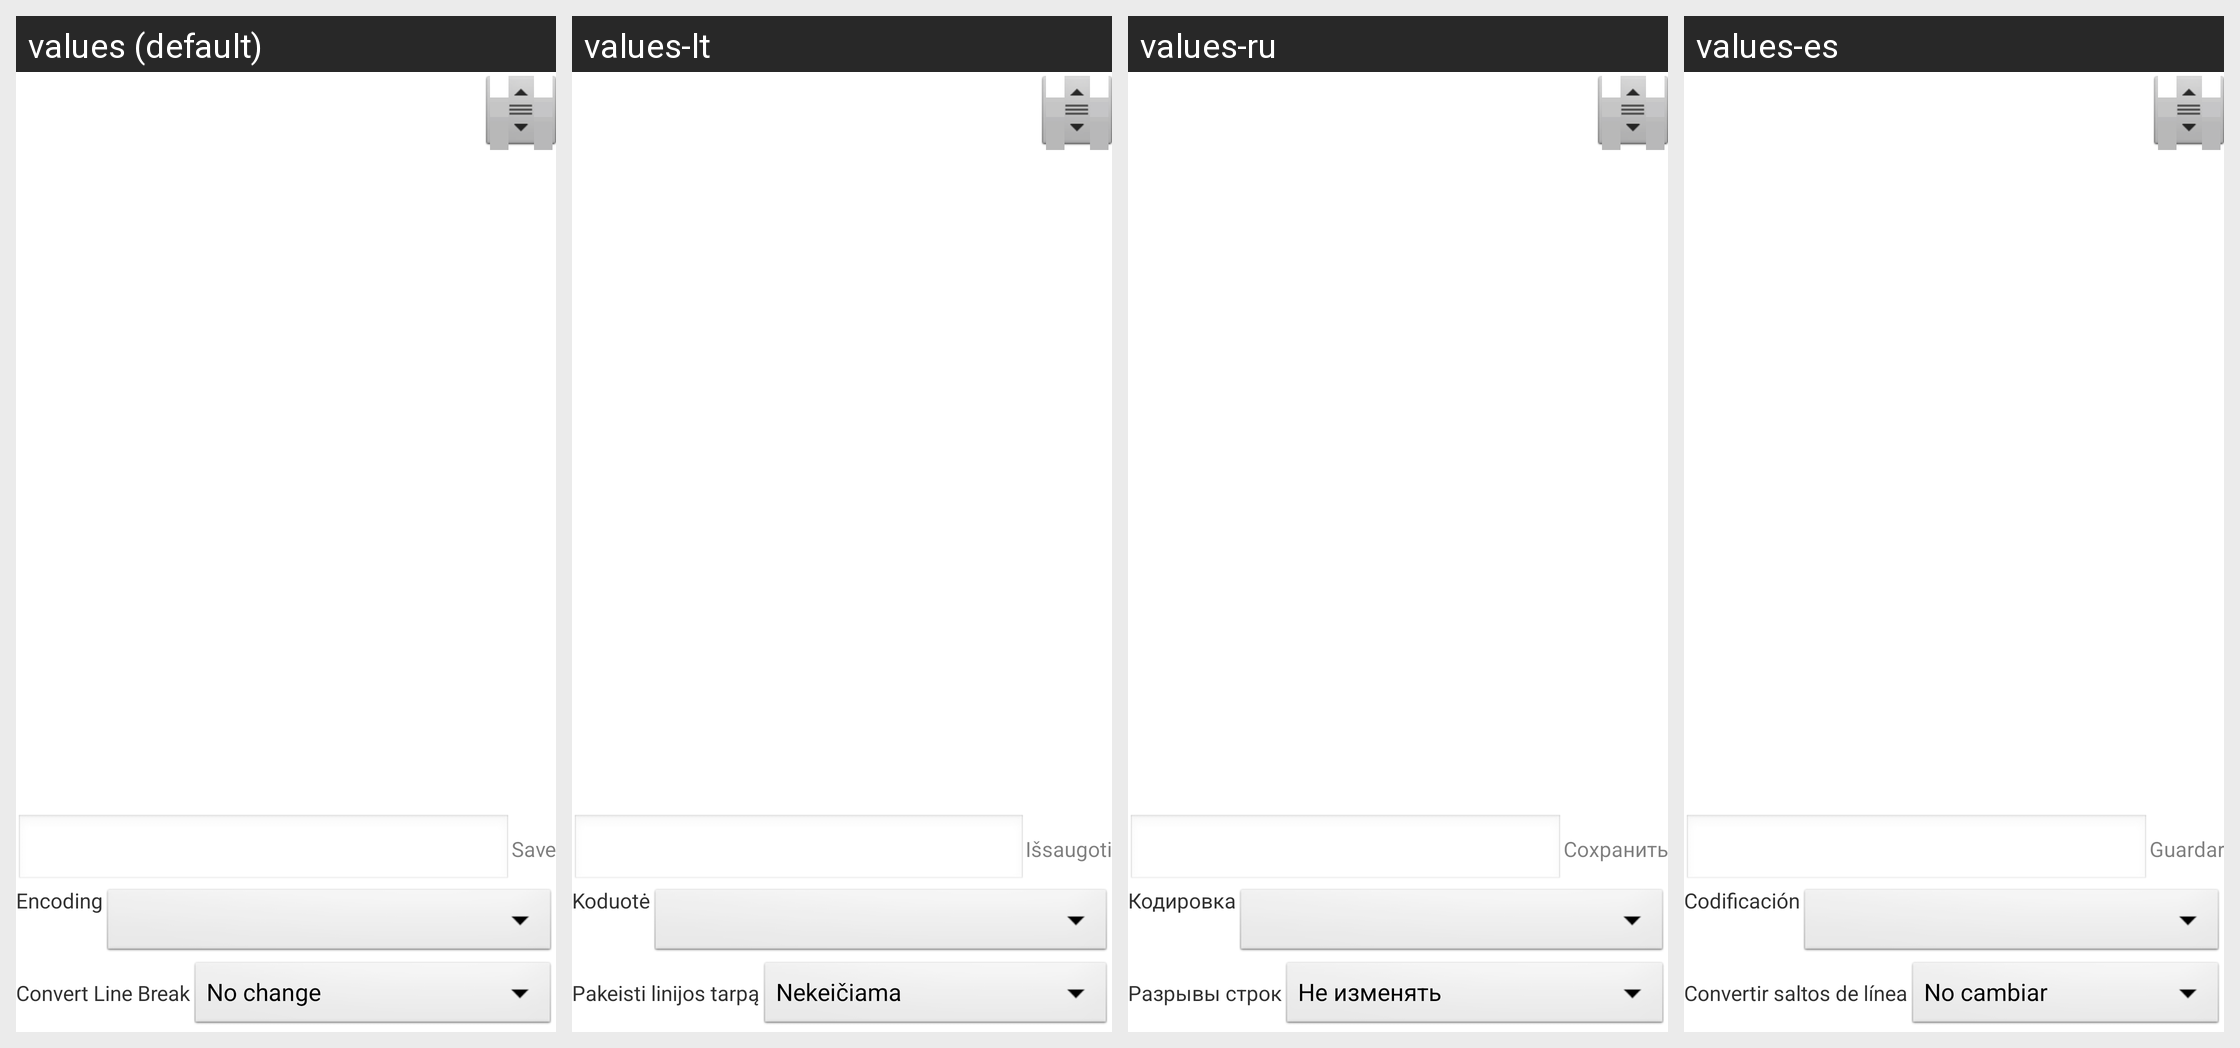

This grid shows one Android layout under several languages. Give, for every string resource on the screen, its name, the default text and each shown locale's text.
Android screen res/layout/file_bowsers.xml rendered under 4 locales, left to right: values (default), values-lt, values-ru, values-es. Device: Nexus 5 (rendered at 1080×1920; each locale shown at half size, 540×960, under a caption strip naming it); theme MultiTab.
Other locales in the repository, not shown: values-de, values-fr, values-it, values-ja, values-ta, values-zh-rCN, values-zh-rTW.
Strings drawn on this screen, with the default value and each locale's value (text and hints the layout hard-codes, and strings that could not be matched under every locale, appear in the picture but are not listed):

save
  values: Save
  values-lt: Išsaugoti
  values-ru: Сохранить
  values-es: Guardar

encoding
  values: Encoding
  values-lt: Koduotė
  values-ru: Кодировка
  values-es: Codificación

convert_linebreak_char
  values: Convert Line Break
  values-lt: Pakeisti linijos tarpą
  values-ru: Разрывы строк
  values-es: Convertir saltos de línea
